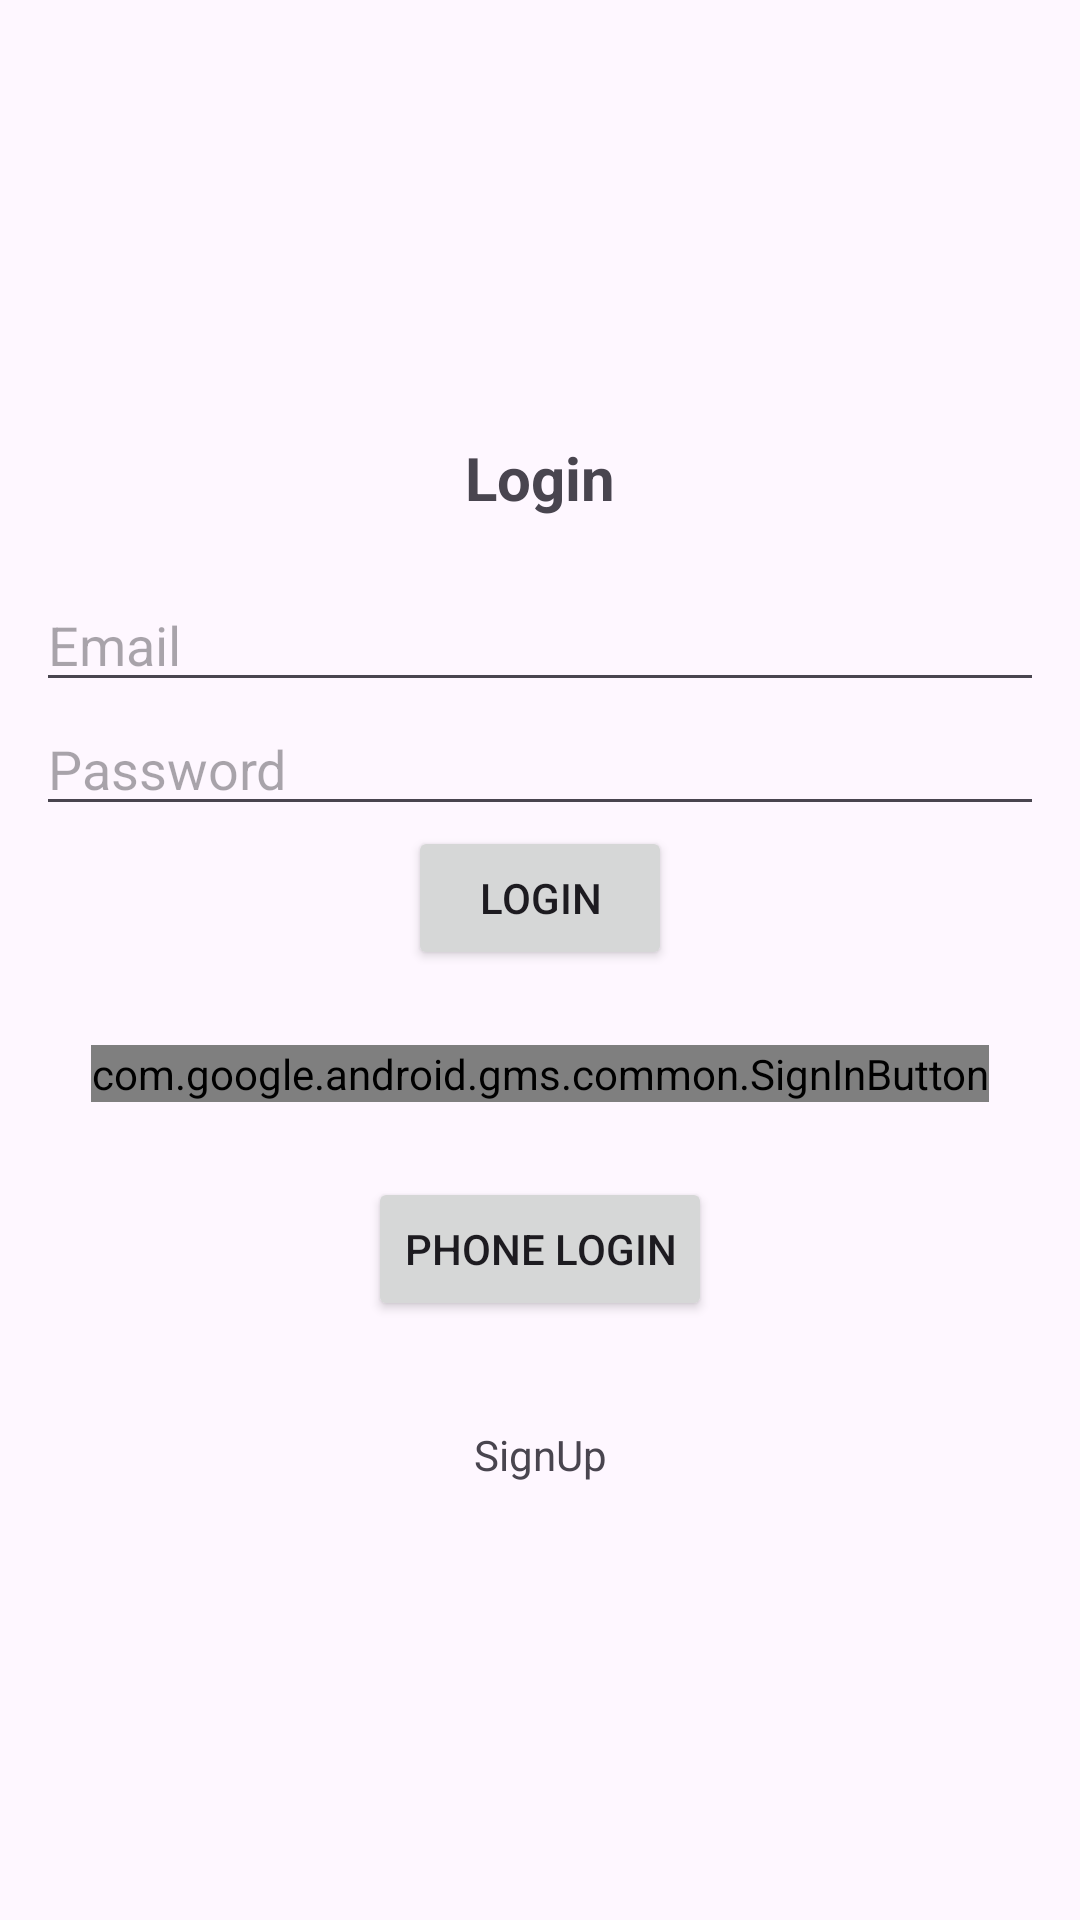

The Android layout XML behind this screen, and the referenced resources:
<!-- AndroidManifest.xml: application theme Theme.LoginsMethods -->
<!-- res/layout/activity_login.xml -->
<?xml version="1.0" encoding="utf-8"?>
<LinearLayout
    xmlns:android="http://schemas.android.com/apk/res/android"
    xmlns:app="http://schemas.android.com/apk/res-auto"
    xmlns:tools="http://schemas.android.com/tools"
    android:layout_width="match_parent"
    android:layout_height="match_parent"
    tools:context=".Login"
    android:gravity="center"
    android:orientation="vertical"
    android:padding="12dp"
    android:layout_marginRight="15dp"
    android:layout_marginLeft="15dp">

    <TextView
        android:layout_width="match_parent"
        android:layout_height="wrap_content"
        android:text="@string/login"
        android:gravity="center"
        android:textSize="20sp"
        android:textStyle="bold"
        android:layout_marginBottom="20dp"/>

    <EditText
        android:layout_width="match_parent"
        android:layout_height="wrap_content"
        android:id="@+id/txtEmail"
        android:hint="@string/email"/>

    <EditText
        android:layout_width="match_parent"
        android:layout_height="wrap_content"
        android:id="@+id/txtPassword"
        android:hint="@string/password"
        android:inputType="textPassword"/>

    <Button
        android:layout_width="wrap_content"
        android:layout_height="wrap_content"
        android:id="@+id/btnLogin"
        android:text="@string/login" />

    <ProgressBar
        android:layout_width="wrap_content"
        android:layout_height="wrap_content"
        android:visibility="gone"
        android:id="@+id/progress"
        android:layout_marginTop="20dp" />

    <com.google.android.gms.common.SignInButton
        android:layout_width="wrap_content"
        android:layout_height="wrap_content"
        android:id="@+id/googleBtn"
        android:layout_marginTop="25dp" />

    <Button
        android:layout_width="wrap_content"
        android:layout_height="wrap_content"
        android:id="@+id/phoneLoginBtn"
        android:text="@string/phone_login"
        android:layout_marginTop="25dp"/>

    <TextView
        android:layout_width="match_parent"
        android:layout_height="wrap_content"
        android:gravity="center"
        android:layout_marginTop="35dp"
        android:text="@string/signup"
        android:id="@+id/signUp"/>

</LinearLayout>
<!-- resources referenced by this layout -->
<resources>
  <string name="email">Email</string>
  <string name="login">Login</string>
  <string name="password">Password</string>
  <string name="phone_login">Phone Login</string>
  <string name="signup">SignUp</string>
  <style name="Theme.LoginsMethods" parent="Base.Theme.LoginsMethods" />
  <style name="Base.Theme.LoginsMethods" parent="Theme.Material3.DayNight.NoActionBar">
          
          
      </style>
</resources>
